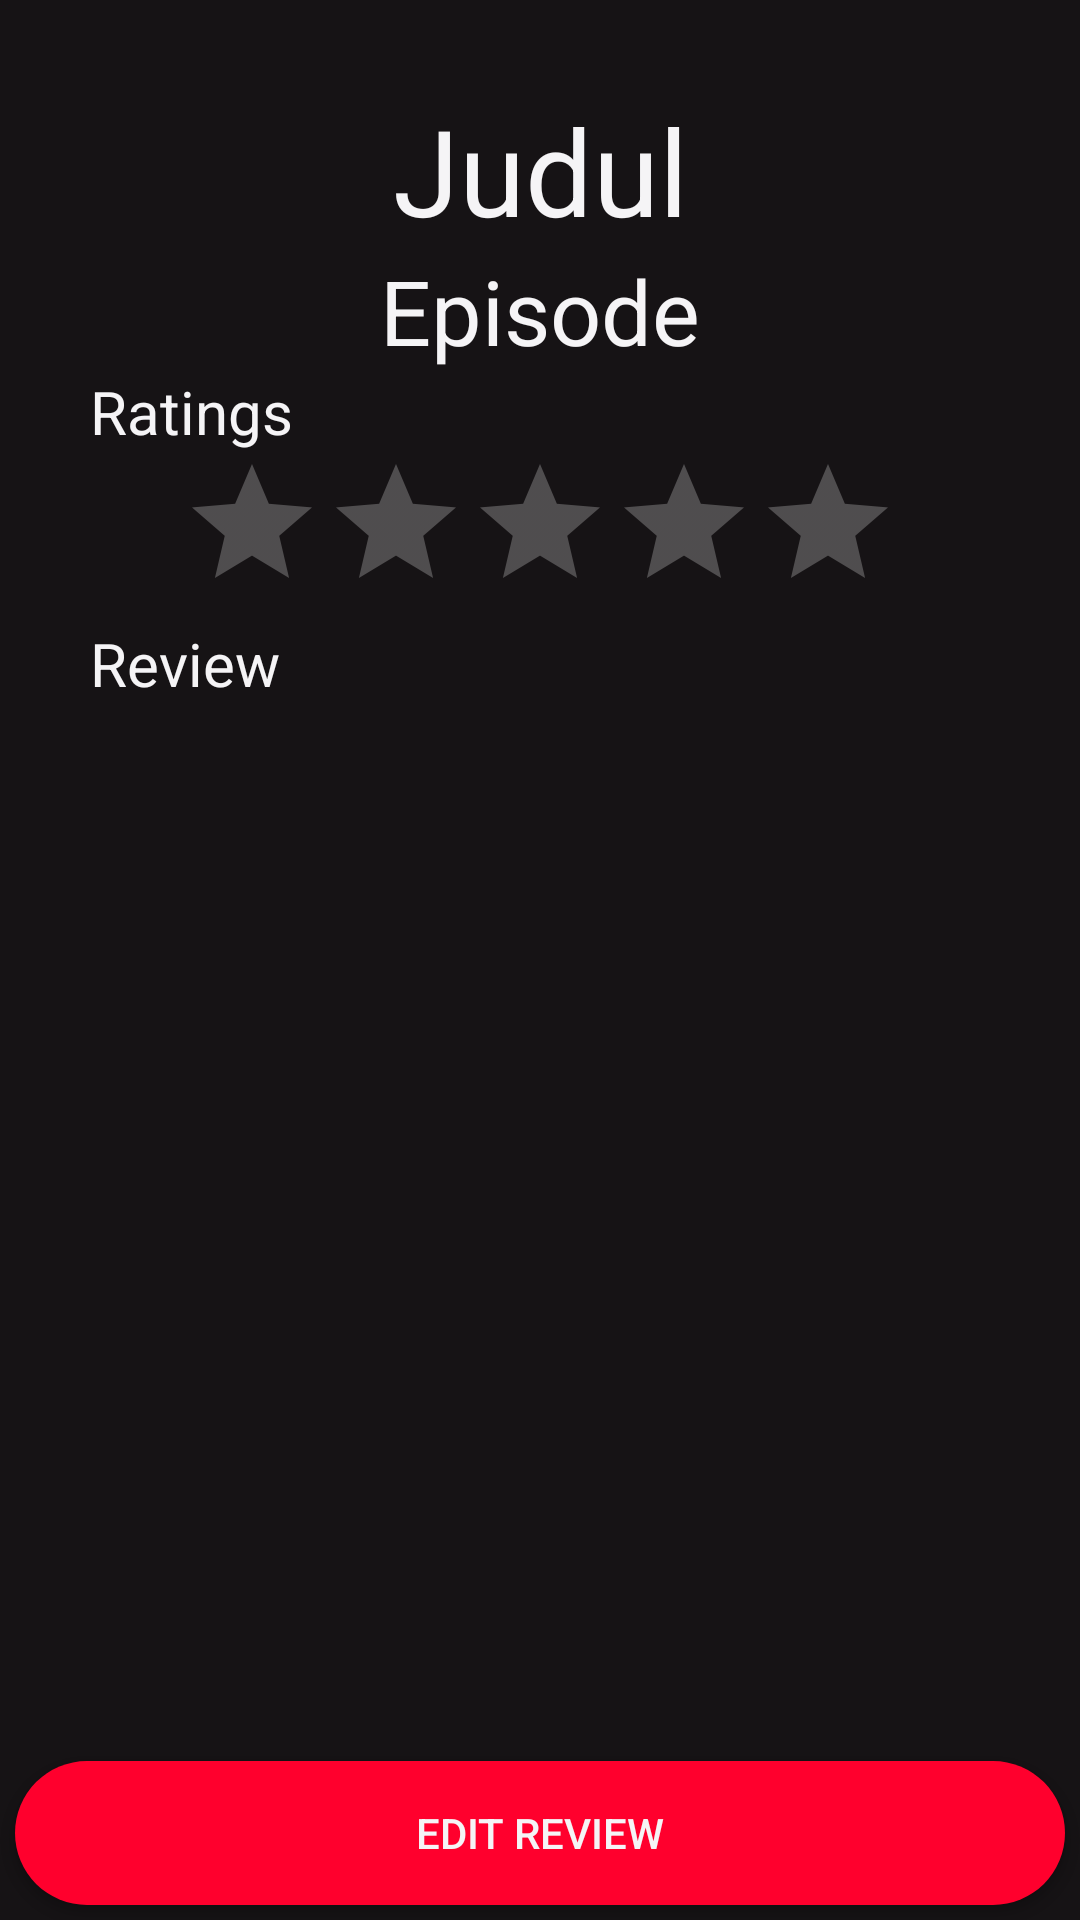

Write the Android layout XML for this screen, with the resource values it uses.
<!-- AndroidManifest.xml: application theme Theme.Tubes01 -->
<!-- res/layout/fragment_view_series_reviewed.xml -->
<?xml version="1.0" encoding="utf-8"?>
<FrameLayout xmlns:android="http://schemas.android.com/apk/res/android"
    xmlns:tools="http://schemas.android.com/tools"
    android:layout_width="match_parent"
    android:layout_height="match_parent"
    tools:context=".ViewFilmReviewedFragment">

    <RelativeLayout
        android:layout_width="match_parent"
        android:layout_height="match_parent"
        android:orientation="vertical"
        android:background="@color/theme">

        <ScrollView
            android:layout_width="match_parent"
            android:layout_height="match_parent">

            <LinearLayout
                android:layout_width="match_parent"
                android:layout_height="wrap_content"
                android:orientation="vertical"
                android:layout_margin="30dp">

                
                <TextView
                    android:id="@+id/vsr_title"
                    android:layout_width="match_parent"
                    android:layout_height="wrap_content"
                    android:textSize="@dimen/title_40"
                    android:text="@string/vsr_title"
                    android:textColor="@color/white"
                    android:textAlignment="center"/>

                
                <TextView
                    android:id="@+id/vsr_episode"
                    android:layout_width="match_parent"
                    android:layout_height="wrap_content"
                    android:textSize="@dimen/subtitle_30"
                    android:text="@string/vsr_episode"
                    android:textColor="@color/white"
                    android:textAlignment="center"/>

                
                <TextView
                    android:layout_width="match_parent"
                    android:layout_height="wrap_content"
                    android:text="@string/vsr_rating"
                    android:textColor="@color/white"
                    android:textSize="@dimen/label_20"/>
                <RatingBar
                    android:id="@+id/vsr_rating"
                    android:layout_width="wrap_content"
                    android:layout_height="wrap_content"
                    android:layout_gravity="center_horizontal"
                    android:stepSize=".5"
                    android:isIndicator="true"
                    android:theme="@style/RatingBar"/>

                
                <TextView
                    android:layout_width="match_parent"
                    android:layout_height="wrap_content"
                    android:text="@string/vsr_review"
                    android:textColor="@color/white"
                    android:textSize="@dimen/label_20"/>
                <TextView
                    android:id="@+id/vsr_review"
                    android:layout_width="match_parent"
                    android:layout_height="wrap_content"
                    android:textColor="@color/white"/>

            </LinearLayout>

        </ScrollView>

        <LinearLayout
            android:layout_width="match_parent"
            android:layout_height="wrap_content"
            android:gravity="center_vertical"
            android:layout_alignParentBottom="true"
            android:orientation="horizontal"
            android:background="@color/theme">
            <Button
                android:id="@+id/vsr_btn_edit_review"
                android:layout_width="match_parent"
                android:layout_height="wrap_content"
                android:layout_weight="1"
                android:layout_margin="5dp"
                android:text="@string/vsr_btn_editReview"
                android:textColor="@color/white"
                android:background="@drawable/rounded_button"/>









        </LinearLayout>

    </RelativeLayout>

</FrameLayout>
<!-- resources referenced by this layout -->
<resources>
  <color name="theme">#161315</color>
  <color name="white">#F5F4F6</color>
  <dimen name="label_20">20sp</dimen>
  <dimen name="subtitle_30">30sp</dimen>
  <dimen name="title_40">40sp</dimen>
  <!-- drawable rounded_button (drawable) -->
  <?xml version="1.0" encoding="utf-8"?>
  <shape xmlns:android="http://schemas.android.com/apk/res/android">
          <corners android:radius="250dp"/>
          <solid android:color="@color/primary"/>
  </shape>
  <string name="vsr_btn_delete">Delete</string>
  <string name="vsr_btn_editReview">Edit Review</string>
  <string name="vsr_episode">Episode</string>
  <string name="vsr_rating">Ratings</string>
  <string name="vsr_review">Review</string>
  <string name="vsr_title">Judul</string>
  <style name="RatingBar" parent="Theme.AppCompat">
          <item name="colorControlNormal">@color/light_grey</item>
          <item name="colorControlActivated">@color/metallic_yellow</item>
      </style>
  <style name="Theme.Tubes01" parent="Theme.MaterialComponents.DayNight.DarkActionBar">
          
          <item name="colorPrimary">@color/primary</item>
          <item name="colorPrimaryVariant">@color/purple_700</item>
          <item name="colorOnPrimary">@color/theme</item>
          
          <item name="colorSecondary">@color/teal_200</item>
          <item name="colorSecondaryVariant">@color/teal_700</item>
          <item name="colorOnSecondary">@color/white</item>
          
          <item name="android:statusBarColor" tools:targetApi="l">?attr/colorPrimaryVariant</item>
          
          <item name="windowActionBar">false</item>
          <item name="windowNoTitle">true</item>
      </style>
  <color name="primary">#FF002D</color>
  <color name="light_grey">#D3D3D3</color>
  <color name="metallic_yellow">#FDCC0D</color>
  <color name="purple_700">#FF3700B3</color>
  <color name="teal_200">#FF03DAC5</color>
  <color name="teal_700">#FF018786</color>
</resources>
